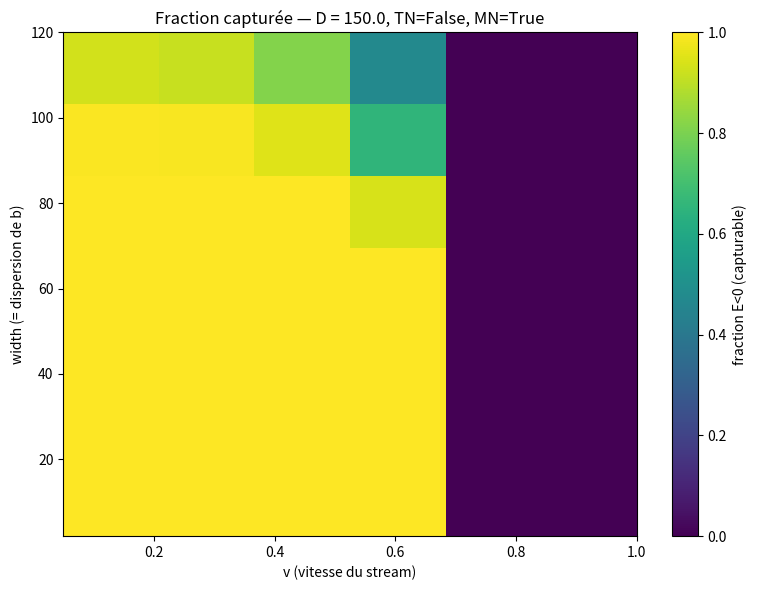
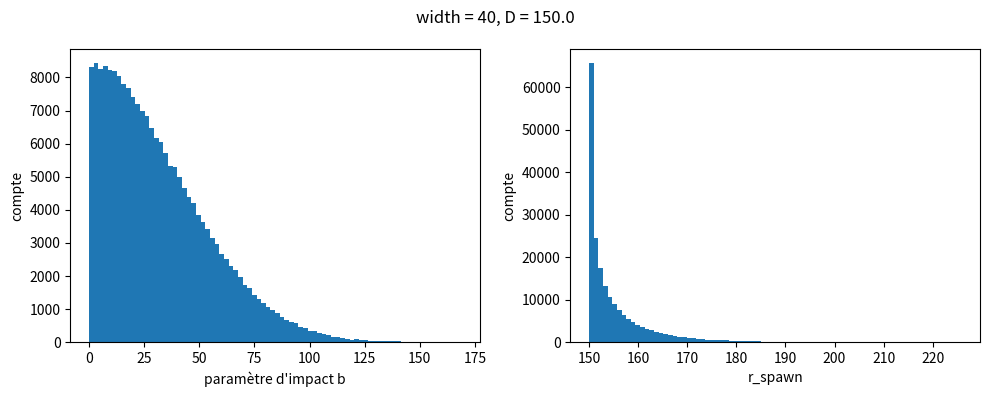

These figures' Python source, in order:
"""
Diagnostic : fraction de particules de stream "capturables" (E<0)
en fonction de width et v, pour une géométrie radiale
(u pointant vers le centre, origin à distance D du centre).

Approche analytique simplifiée (pas besoin de tourner la grille FFT) :

 - origin à distance D du centre, u = direction radiale vers le centre
 - perp_offset ~ N(0, width)  ->  paramètre d'impact b = |perp_offset|
 - r_spawn = sqrt(D^2 + perp_offset^2)   (toujours >= D, donc >= L si D=L)
 - phi_self(r) ~ -G0*M_tot/r   (approx monopole, valable pour r >= L)
 - phi_ext(r)  : TN (trou noir) + halo logarithmique si activés
 - E = 0.5*v^2 + phi_self(r) + phi_ext(r)
 - particule "capturable" si E < 0

Sert à dégrossir le choix de (width, v, D, TN/MN) AVANT de relancer
une simulation longue. Pour une estimation plus précise, remplacer
phi_self(r) par une interpolation du vrai champ G.phi (en dehors
de la grille -> retomber sur le monopole de toute façon).
"""

import numpy as np
import matplotlib.pyplot as plt

# ===================== Paramètres physiques =====================
G0    = 1.0
M_tot = 1.0          # masse totale du disque (normalisée à 1, cf E.mass.sum()==1)
L     = 150.0
D     = L            # distance origine -> centre du domaine (par défaut = L)
R_lim = 1.8*L

# Composantes externes (mettre TN=True / MN=True si tu testes avec)
TN = False
MN = True
M_BH    = 1e-3
soft_BH = 0.5 * 2*L/512
v_h     = 0.30
R_MN    = 7.0


def phi_ext(r):
    phi = np.zeros_like(r)
    if TN:
        phi += -G0 * M_BH / np.sqrt(r**2 + soft_BH**2)
    if MN:
        phi += 0.5 * v_h**2 * np.log(r**2 + R_MN**2)
    return phi


def phi_self(r):
    return -G0 * M_tot / r


# ===================== Échantillonnage =====================
N_samples  = 200_000
widths     = np.array([2, 5, 10, 20, 40, 80, 120])
# v=0.6 = valeur actuelle (0.2*v_circ avec v_circ=3) ; les autres pour comparaison
velocities = np.array([0.05, 0.1, 0.2, 0.3, 0.6, 1.0])

frac_captured = np.zeros((len(widths), len(velocities)))

for iw, width in enumerate(widths):
    perp = np.random.normal(0, width, N_samples)
    r    = np.sqrt(D**2 + perp**2)
    phi  = phi_self(r) + phi_ext(r)
    phi_lim = phi_self(R_lim) + phi_ext(R_lim)
    for iv, v in enumerate(velocities):
        E = 0.5 * v**2 + phi
        frac_captured[iw, iv] = np.mean(E < phi_lim)

# ===================== Carte width x v =====================
plt.figure(figsize=(8, 6))
im = plt.imshow(frac_captured, origin='lower', aspect='auto',
                 extent=[velocities.min(), velocities.max(),
                         widths.min(), widths.max()],
                 cmap='viridis')
plt.colorbar(im, label='fraction E<0 (capturable)')
plt.xlabel('v (vitesse du stream)')
plt.ylabel('width (= dispersion de b)')
plt.title(f'Fraction capturée — D = {D}, TN={TN}, MN={MN}')
plt.tight_layout()
plt.savefig('capture_fraction.png', dpi=150)
plt.show()

# ===================== Distributions b et r pour un width donné =====================
width_test = 40
perp = np.random.normal(0, width_test, N_samples)
r = np.sqrt(D**2 + perp**2)

plt.figure(figsize=(10, 4))
plt.subplot(1, 2, 1)
plt.hist(np.abs(perp), bins=80)
plt.xlabel("paramètre d'impact b")
plt.ylabel("compte")

plt.subplot(1, 2, 2)
plt.hist(r, bins=80)
plt.xlabel("r_spawn")
plt.ylabel("compte")

plt.suptitle(f'width = {width_test}, D = {D}')
plt.tight_layout()
plt.savefig('b_r_distribution.png', dpi=150)
plt.show()

print("Fraction capturée (lignes = widths, colonnes = velocities) :")
print("widths     =", widths)
print("velocities =", velocities)
print(frac_captured)
